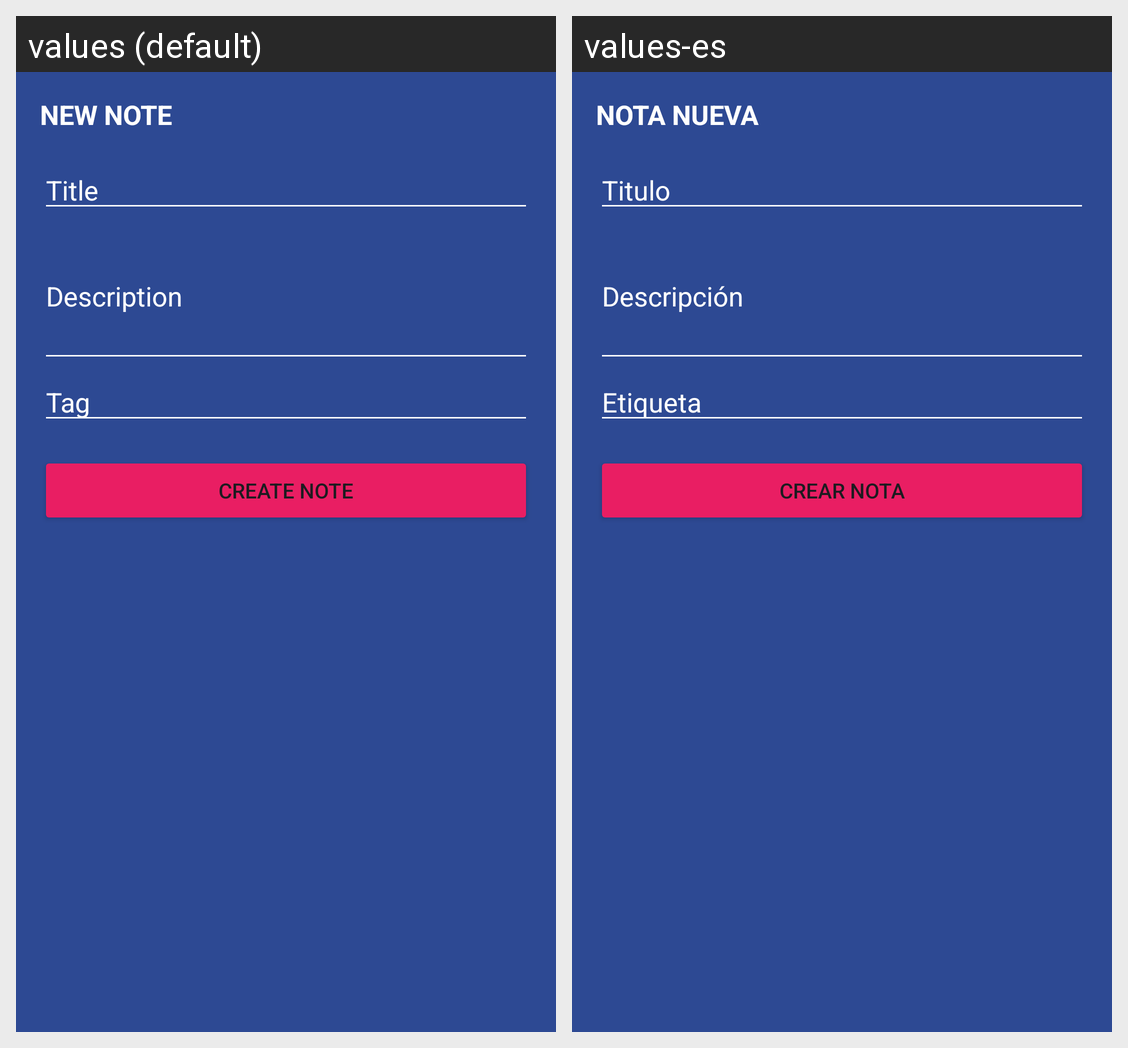

This grid shows one Android layout under two languages. Give, for every string resource on the screen, its name, the default text and each shown locale's text.
Android screen res/layout/dialog_layout.xml rendered under 2 locales, left to right: values (default), values-es. Device: Nexus 5 (rendered at 1080×1920; each locale shown at half size, 540×960, under a caption strip naming it); theme Theme.Notes.
Strings drawn on this screen, with the default value and each locale's value (text and hints the layout hard-codes, and strings that could not be matched under every locale, appear in the picture but are not listed):

dialog_title
  values: New Note
  values-es: Nota Nueva

note_title
  values: Title
  values-es: Titulo

note_description
  values: Description
  values-es: Descripción

note_tag
  values: Tag
  values-es: Etiqueta

dialog_btn
  values: Create note
  values-es: Crear nota
